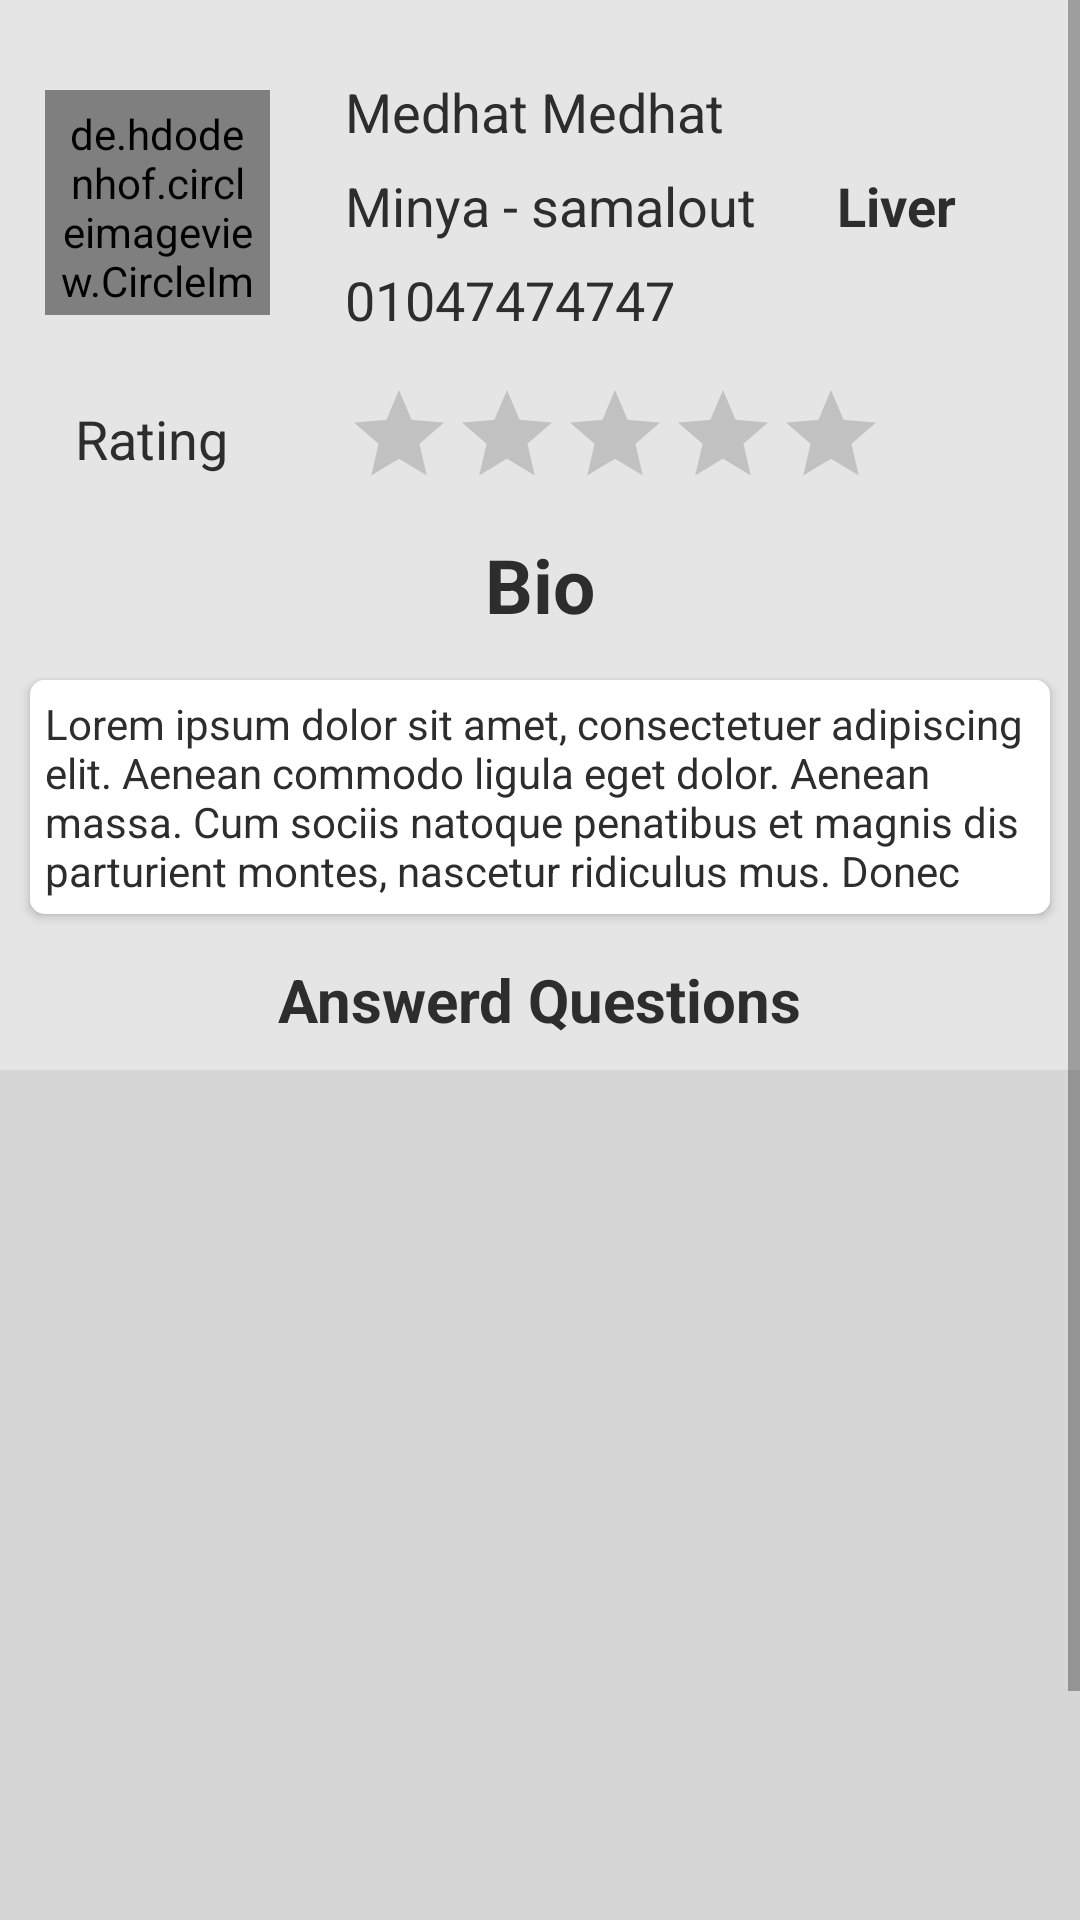

Produce the Android XML layout that renders to this screen, including the resource entries it uses.
<!-- AndroidManifest.xml: activity theme AppTheme.NoActionBar -->
<!-- res/layout/activity_doctor_for_patient.xml -->
<?xml version="1.0" encoding="utf-8"?>
<ScrollView xmlns:android="http://schemas.android.com/apk/res/android"
    xmlns:app="http://schemas.android.com/apk/res-auto"
    xmlns:tools="http://schemas.android.com/tools"
    android:layout_width="match_parent"
    android:layout_height="match_parent"
    tools:context="com.example.crazynet.medicalhub.doctorForPatientActivity">

<android.support.constraint.ConstraintLayout
    android:layout_width="match_parent"
    android:layout_height="wrap_content"
    android:background="@color/dark_white">

    <de.hdodenhof.circleimageview.CircleImageView
        android:id="@+id/doctor_f_patient_image"
        android:layout_width="75dp"
        android:layout_height="75dp"
        android:src="@mipmap/happydoctor"
        app:layout_constraintTop_toTopOf="parent"
        app:layout_constraintStart_toStartOf="parent"
        android:padding="5dp"
        android:layout_marginTop="30dp"
        android:layout_marginStart="15dp"
        android:background="@drawable/circle_background"
        />

    <TextView
        android:id="@+id/doctor_f_patient_name"
        android:layout_width="wrap_content"
        android:layout_height="wrap_content"
        android:text="Medhat Medhat"
        android:textSize="18dp"
        android:textColor="@color/black"
        android:layout_marginTop="25dp"
        android:layout_marginStart="25dp"
        app:layout_constraintStart_toEndOf="@id/doctor_f_patient_image"
        app:layout_constraintTop_toTopOf="parent"
        />

    <TextView
        android:id="@+id/doctor_f_patient_adress"
        android:layout_width="wrap_content"
        android:layout_height="wrap_content"
        android:text="Minya - samalout"
        android:textSize="18dp"
        android:textColor="@color/black"
        android:layout_marginTop="7dp"
        android:layout_marginStart="25dp"
        app:layout_constraintStart_toEndOf="@id/doctor_f_patient_image"
        app:layout_constraintTop_toBottomOf="@id/doctor_f_patient_name"
        />

    <TextView
        android:id="@+id/doctor_f_patient_specialist"
        android:layout_width="wrap_content"
        android:layout_height="wrap_content"
        android:text="Liver"
        android:textSize="18dp"
        android:textStyle="bold"
        android:textColor="@color/black"
        android:layout_marginEnd="4dp"
        app:layout_constraintStart_toEndOf="@id/doctor_f_patient_name"
        app:layout_constraintTop_toTopOf="@id/doctor_f_patient_adress"
        app:layout_constraintEnd_toEndOf="parent"
        />

    <TextView
        android:id="@+id/doctor_f_patient_phone"
        android:layout_width="wrap_content"
        android:layout_height="wrap_content"
        android:text="01047474747"
        android:textSize="18dp"
        android:textColor="@color/black"
        android:layout_marginTop="7dp"
        android:layout_marginStart="25dp"
        app:layout_constraintStart_toEndOf="@id/doctor_f_patient_image"
        app:layout_constraintTop_toBottomOf="@id/doctor_f_patient_adress"
        />

    <TextView
        android:id="@+id/doctor_f_patient_txt_rate"
        android:layout_width="wrap_content"
        android:layout_height="wrap_content"
        android:text="Rating"
        android:textSize="18dp"
        android:textColor="@color/black"
        android:layout_marginTop="7dp"
        android:layout_marginStart="25dp"
        app:layout_constraintStart_toStartOf="parent"
        app:layout_constraintTop_toTopOf="@id/doctor_f_patient_rate"
        />

    <RatingBar
        android:id="@+id/doctor_f_patient_rate"
        android:layout_width="wrap_content"
        android:layout_height="wrap_content"
        android:numStars="5"
        style="?android:attr/ratingBarStyleIndicator"
        android:layout_marginTop="15dp"
        android:layout_marginBottom="5dp"
        android:isIndicator="false"
        app:layout_constraintStart_toStartOf="@id/doctor_f_patient_phone"
        app:layout_constraintTop_toBottomOf="@+id/doctor_f_patient_phone"
        />

    <TextView
        android:id="@+id/txt_bio"
        android:layout_width="wrap_content"
        android:layout_height="wrap_content"
        android:text="Bio"
        android:textStyle="bold"
        android:textColor="@color/black"
        android:textSize="25sp"
        android:layout_marginTop="15dp"
        app:layout_constraintEnd_toEndOf="parent"
        app:layout_constraintStart_toStartOf="parent"
        app:layout_constraintTop_toBottomOf="@id/doctor_f_patient_rate"/>

    <android.support.v7.widget.CardView
        android:id="@+id/card_bio"
        android:layout_width="match_parent"
        android:layout_height="wrap_content"
        app:layout_constraintTop_toBottomOf="@id/txt_bio"
        app:layout_constraintStart_toStartOf="parent"
        app:layout_constraintEnd_toEndOf="parent"
        android:layout_marginStart="10dp"
        android:layout_marginTop="15dp"
        android:layout_marginEnd="10dp"
        app:cardCornerRadius="5dp"
        >

        <TextView
            android:id="@+id/doctor_f_patient_bio"
            android:layout_width="match_parent"
            android:layout_height="wrap_content"
            android:background="@color/white"
            android:lines="4"
            android:text="Lorem ipsum dolor sit amet, consectetuer adipiscing elit. Aenean commodo ligula eget dolor. Aenean massa. Cum sociis natoque penatibus et magnis dis parturient montes, nascetur ridiculus mus. Donec quam felis, ultricies nec,"
            android:textColor="@color/black"
            android:padding="5dp"/>

    </android.support.v7.widget.CardView>


    <android.support.design.widget.FloatingActionButton
        android:id="@+id/fab_d_f_p"
        android:layout_width="wrap_content"
        android:layout_height="wrap_content"
        android:src="@drawable/ic_question"
        android:background="@color/purple"
        android:backgroundTint="@color/purple"
        app:borderWidth="0dp"
        android:layout_margin="16dp"
        app:layout_constraintBottom_toBottomOf="parent"
        app:layout_constraintEnd_toEndOf="parent"/>

    <TextView
        android:id="@+id/txt_ans"
        android:layout_width="wrap_content"
        android:layout_height="wrap_content"
        android:text="Answerd Questions"
        android:textStyle="bold"
        android:textColor="@color/black"
        android:textSize="20sp"
        android:layout_marginTop="15dp"
        app:layout_constraintStart_toStartOf="parent"
        app:layout_constraintEnd_toEndOf="parent"
        app:layout_constraintTop_toBottomOf="@id/card_bio"
        />

    <android.support.v7.widget.RecyclerView
        android:id="@+id/doctor_f_patient_recycler"
        android:layout_width="match_parent"
        android:layout_height="365dp"
        android:background="@color/back_light_gray"
        android:layout_marginTop="10dp"
        app:layout_constraintTop_toBottomOf="@id/txt_ans"
        app:layout_constraintBottom_toBottomOf="parent"
        android:layout_marginBottom="5dp"
        android:paddingBottom="15dp"
        >

    </android.support.v7.widget.RecyclerView>
</android.support.constraint.ConstraintLayout>
</ScrollView>
<!-- resources referenced by this layout -->
<resources>
  <color name="back_light_gray">#11000000</color>
  <color name="black">#2D2D2D</color>
  <color name="dark_white">#E5E5E5</color>
  <color name="purple">#AC42B6</color>
  <color name="white">#fff</color>
  <!-- drawable circle_background (drawable) -->
  <?xml version="1.0" encoding="utf-8"?>
  <shape android:shape="oval" xmlns:android="http://schemas.android.com/apk/res/android">
  
      <stroke android:width="2dp"
          android:color="@color/red_light" />
  
      <padding android:left="1dp"
          android:top="1dp"
          android:right="1dp"
          android:bottom="1dp" />
  
  </shape>
  <!-- drawable ic_question (drawable) -->
  <vector android:height="24dp" android:viewportHeight="511.997"
      android:viewportWidth="511.997" android:width="24dp" xmlns:android="http://schemas.android.com/apk/res/android">
      <path android:fillColor="#AC42B6" android:pathData="M256,256m-256,0a256,256 0,1 1,512 0a256,256 0,1 1,-512 0"/>
      <path android:fillColor="#FF525D" android:pathData="M136.7,0.1C62.8,1.7 2.4,61.5 0.1,135.3c-1.2,36.7 11.8,70.3 33.9,95.9c9.9,11.5 12.8,27.5 7.7,41.9l-9.2,25.7c-3,8.4 6.7,15.5 13.8,10.2l32.6,-24.4c9.7,-7.3 22,-10 33.9,-7.6c12.4,2.4 25.3,3.2 38.7,2.1c70.1,-5.8 125.4,-63.8 128,-134.1C282.3,64.4 217,-1.6 136.7,0.1z"/>
      <path android:fillColor="#FFD15C" android:pathData="M454.8,359.8c-11.8,14.3 -15.6,33.6 -9.4,51l4.4,12.4c-5.6,6.5 -11.5,12.7 -17.7,18.5l-27.5,-20.5c-11.6,-8.6 -26.2,-12.1 -40.4,-9.4c-9.2,1.7 -19.4,3.2 -26.9,3.2c-84.2,0 -152.4,-68.2 -152.4,-152.4c-0,-84.1 68.3,-152.4 152.4,-152.4c84.2,0 152.4,68.2 152.4,152.4C489.8,299.5 476.7,333.4 454.8,359.8z"/>
      <path android:fillColor="#F9EED7" android:pathData="M358.9,346.9c0,11.5 -9.8,21.7 -21.4,21.7c-12.4,0 -21.7,-10.1 -21.7,-21.7c0,-11.8 9.3,-21.7 21.7,-21.7C349.1,325.3 358.9,335.1 358.9,346.9zM353.6,293.5c0,8.7 -9.6,12.4 -16.3,12.4c-9,0 -16.6,-3.7 -16.6,-12.4c0,-33.5 -3.9,-81.6 -3.9,-115c0,-11 9,-17.2 20.5,-17.2c11,0 20.2,6.2 20.2,17.2C357.5,211.9 353.6,260 353.6,293.5z"/>
      <path android:fillColor="#F9EED7" android:pathData="M163.8,134.4c-14.2,11.1 -14.4,18.8 -14.4,32.2c0,4.9 -2.6,10.6 -15.2,10.6c-10.6,0 -14.2,-3.9 -14.2,-17.3c0,-22.2 9.8,-32.8 17.3,-39.2c8.5,-7.2 23,-15.2 23,-29.1c0,-11.9 -10.3,-17.5 -23.2,-17.5c-26.3,0 -20.6,19.9 -34.6,19.9c-7,0 -15.5,-4.6 -15.5,-14.7c0,-13.9 16,-34.6 50.8,-34.6c33,0 54.9,18.3 54.9,42.6S170.7,129 163.8,134.4zM154.2,214.9c0,10.6 -8.8,19.9 -19.9,19.9c-11.1,0 -19.6,-9.3 -19.6,-19.9c0,-10.8 8.8,-19.9 19.6,-19.9S154.2,204.1 154.2,214.9z"/>
  </vector>
  <style name="AppTheme.NoActionBar">
          <item name="windowActionBar">false</item>
          <item name="windowNoTitle">true</item>
          <item name="android:statusBarColor">#9a3ba3</item>
      </style>
  <color name="red_light">#ddCB4545</color>
</resources>
